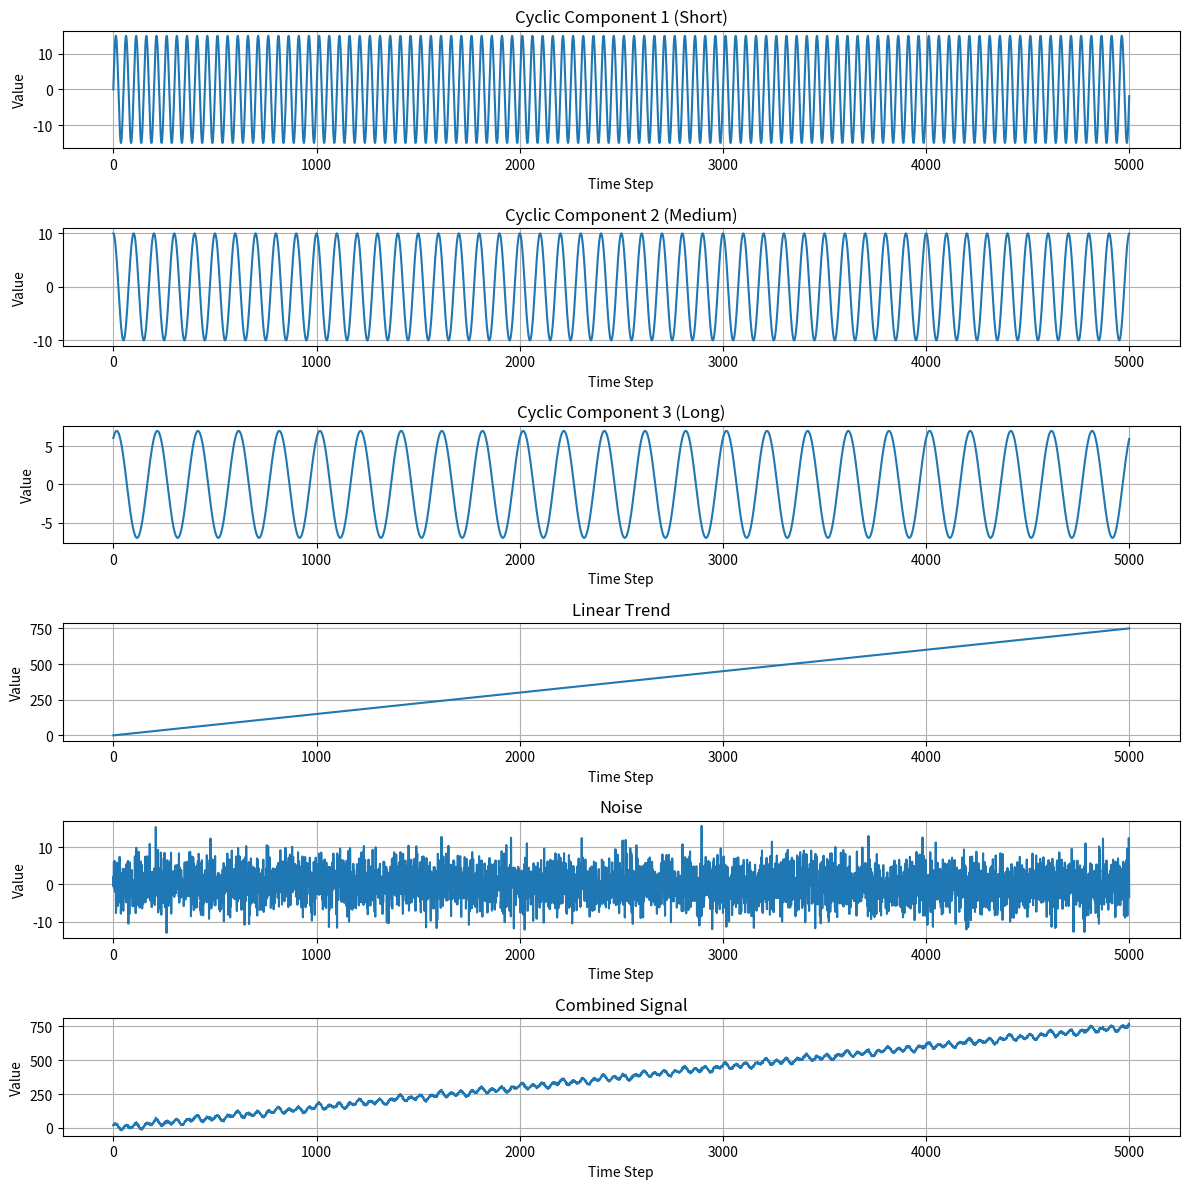

Write Python code to recreate this figure.
import numpy as np
import matplotlib.pyplot as plt

# 参数设置
np.random.seed(42)  # 保证结果可复现
length = 5000       # 时间序列长度

# 生成时间轴
t = np.arange(length)

# 1. 三个周期性成分
# 短周期（高频）
period1 = 50
amplitude1 = 15
cyclic1 = amplitude1 * np.sin(2 * np.pi * t / period1)

# 中周期
period2 = 100
amplitude2 = 10
cyclic2 = amplitude2 * np.cos(2 * np.pi * t / period2)  # 使用cos创造相位差

# 长周期（低频）
period3 = 200
amplitude3 = 7
cyclic3 = amplitude3 * np.sin(2 * np.pi * t / period3 + np.pi/3)  # 添加相位偏移

# 2. 线性趋势成分
slope = 0.15
trend = slope * t

# 3. 高斯白噪声
noise_std = 4  # 噪声强度
noise = np.random.normal(0, noise_std, length)

# 合成时间序列
time_series = cyclic1 + cyclic2 + cyclic3 + trend + noise

# 可视化
plt.figure(figsize=(12, 12))

# 绘制各成分分解图
components = [
    ("Cyclic Component 1 (Short)", cyclic1),
    ("Cyclic Component 2 (Medium)", cyclic2),
    ("Cyclic Component 3 (Long)", cyclic3),
    ("Linear Trend", trend),
    ("Noise", noise),
    ("Combined Signal", time_series)
]

for i, (title, component) in enumerate(components):
    plt.subplot(6, 1, i+1)
    plt.plot(t, component)
    plt.title(title)
    plt.xlabel("Time Step")
    plt.ylabel("Value")
    plt.grid(True)

plt.tight_layout()
plt.show()

# 可选：保存为numpy文件
# np.save("synthetic_timeseries.npy", time_series)
# 可选：保存为CSV
np.savetxt("test_1.csv", time_series, delimiter=",")